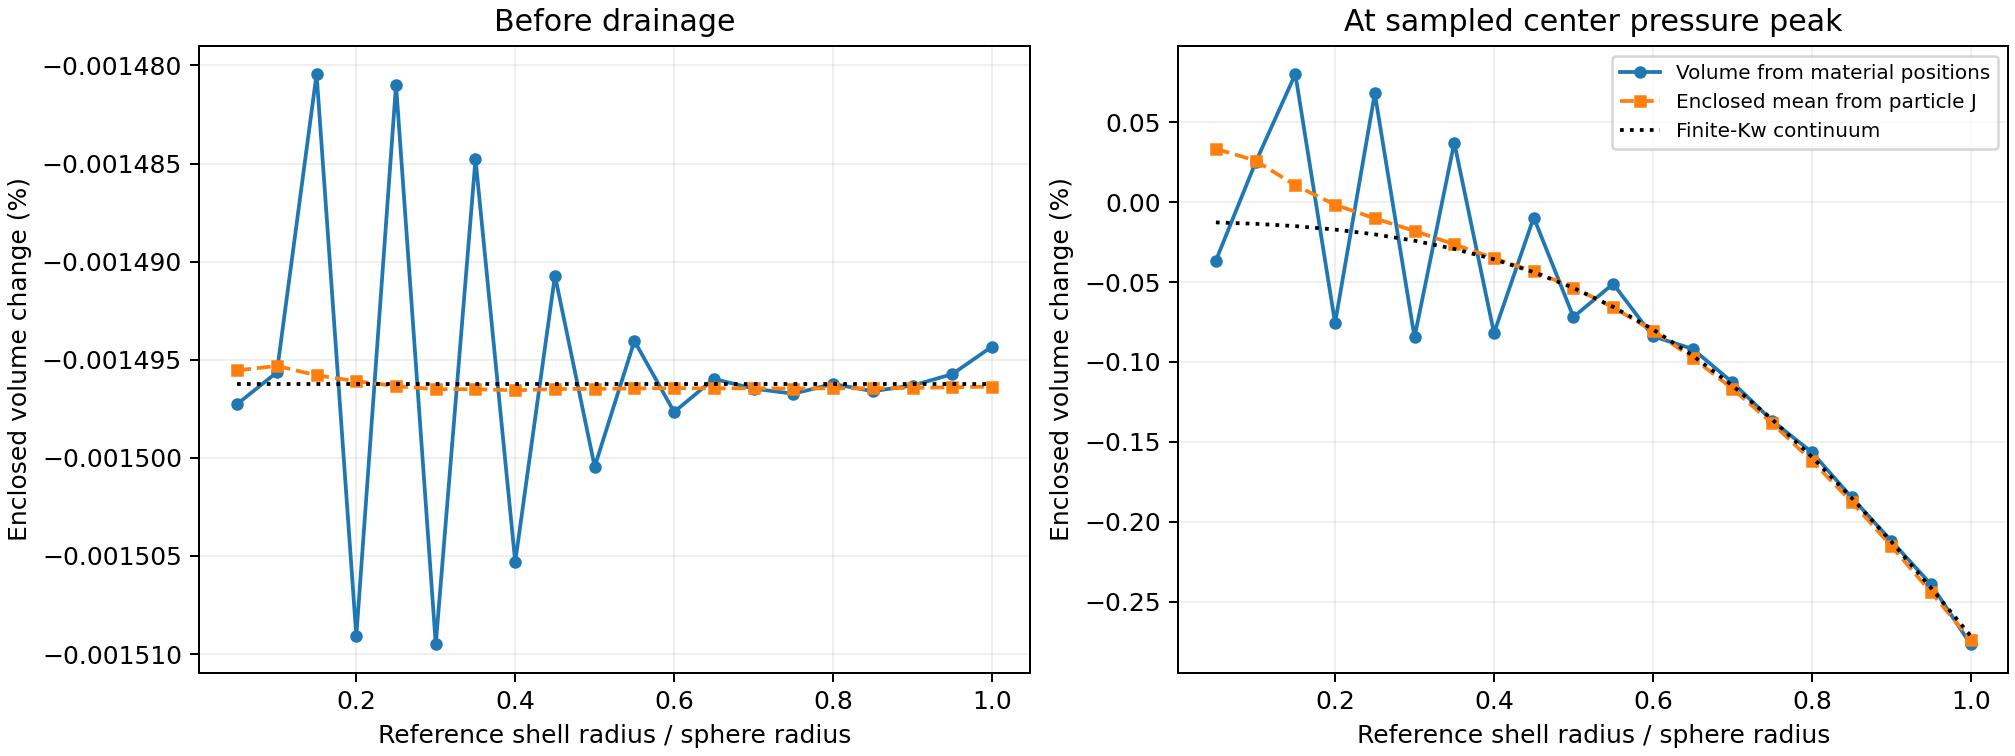

Values plotted in this chart, from the file beside it:
part, tau_s, r0_over_a, shell_ids, hull_enclosed_volume_change, shell_J_change, enclosed_J_change, enclosed_J_minus_shape, reference_lib_local_eps, reference_enclosed_eps, reference_rule_error, tr_sigma_over_3K, logJ, max_abs_logJ_minus_tr_sigma_over_3K
64, 0.0, 0.05, 18, -1.497257472571345e-05, -1.4955414087358676e-05, -1.4955414087358676e-05, 1.7160638354773994e-08, -1.4962593516209799e-05, -1.4962593516209799e-05, 0.0, -1.495552651964635e-05, -1.4955525920649114e-05, 7.777146863384128e-13
64, 0.0, 0.1, 66, -1.4956432272006381e-05, -1.4951086566683536e-05, -1.4953115092000008e-05, 3.317180006373599e-09, -1.4962593516209799e-05, -1.4962593516209799e-05, 0.0, -1.4951198998587877e-05, -1.4951198335345048e-05, 8.282665511430551e-13
64, 0.0, 0.15, 124, -1.4804361862741366e-05, -1.4966702277185995e-05, -1.4957904977440323e-05, -1.5354311469895613e-07, -1.4962593516209799e-05, -1.4962593516209799e-05, 0.0, -1.4966814877810315e-05, -1.4966814279267214e-05, 1.0937981765576964e-12
64, 0.0, 0.2, 229, -1.5090848304755156e-05, -1.496008813317573e-05, -1.4960898159852541e-05, 1.2995014490261442e-07, -1.4962593516209799e-05, -1.4962593516209799e-05, 0.0, -1.4960200625491132e-05, -1.4960200036456174e-05, 9.456522648547839e-13
64, 0.0, 0.25, 331, -1.4809799197101903e-05, -1.4971112440309575e-05, -1.4963391235303325e-05, -1.5359203820142255e-07, -1.4962593516209799e-05, -1.4962593516209799e-05, 0.0, -1.4971225102261248e-05, -1.4971224508469998e-05, 9.154892352558099e-13
64, 0.0, 0.3, 489, -1.5095110665885869e-05, -1.4963901015740966e-05, -1.4965033265026167e-05, 1.3007740085970202e-07, -1.4962593516209799e-05, -1.4962593516209799e-05, 0.0, -1.496401356014632e-05, -1.4964012976084016e-05, 9.647316159231171e-13
64, 0.0, 0.35, 629, -1.4847664250750015e-05, -1.4965858864846027e-05, -1.4964995045692468e-05, -1.1733079494245399e-07, -1.4962593516209799e-05, -1.4962593516209799e-05, 0.0, -1.4965971447348932e-05, -1.4965970854518867e-05, 1.022875526819492e-12
64, 0.0, 0.4, 844, -1.5053051187430277e-05, -1.4967401762544519e-05, -1.496554611240896e-05, 8.750507502131759e-08, -1.4962593516209799e-05, -1.4962593516209799e-05, 0.0, -1.4967514378951824e-05, -1.4967513775148206e-05, 9.393955678984635e-13
64, 0.0, 0.45, 1093, -1.4907075695069771e-05, -1.4959816604487308e-05, -1.4964925329841695e-05, -5.784963477192394e-08, -1.4962593516209799e-05, -1.4962593516209799e-05, 0.0, -1.495992911013397e-05, -1.4959928503552336e-05, 9.877112979096063e-13
64, 0.0, 0.5, 1298, -1.5004479256508496e-05, -1.4968957894545554e-05, -1.496482293120133e-05, 3.9656325307166e-08, -1.4962593516209799e-05, -1.4962593516209799e-05, 0.0, -1.4969070530000734e-05, -1.496906993042386e-05, 1.2393239595508013e-12
64, 0.0, 0.55, 1599, -1.494043341709883e-05, -1.4959365243538691e-05, -1.496462062294251e-05, -2.418720584368016e-08, -1.4962593516209799e-05, -1.4962593516209799e-05, 0.0, -1.4959477729284075e-05, -1.4959477135984738e-05, 9.36898174262713e-13
64, 0.0, 0.6, 1849, -1.497662628313634e-05, -1.4968229503309338e-05, -1.4964460981411747e-05, 1.2165301724593365e-08, -1.4962593516209799e-05, -1.4962593516209799e-05, 1.6940658945086007e-21, -1.496834213351409e-05, -1.4968341528434963e-05, 9.932117909556724e-13
64, 0.0, 0.65, 2205, -1.495976316012726e-05, -1.4962063350609789e-05, -1.4964589764073357e-05, -4.8266039460972455e-09, -1.4962593516209799e-05, -1.4962593516209799e-05, 0.0, -1.496217587952577e-05, -1.4962175283134704e-05, 9.616401421772827e-13
64, 0.0, 0.7, 2487, -1.4964727979349668e-05, -1.4966298411911438e-05, -1.4964518673608782e-05, 2.093057408859481e-10, -1.4962593516209799e-05, -1.4962593516209799e-05, -1.6940658945086007e-21, -1.4966410979360434e-05, -1.4966410408085546e-05, 1.0596332415435976e-12
64, 0.0, 0.75, 2910, -1.4967289163614339e-05, -1.496423787683554e-05, -1.4964654370548998e-05, 2.6347930653410615e-09, -1.4962593516209799e-05, -1.4962593516209799e-05, 1.6940658945086007e-21, -1.4964350451051562e-05, -1.496434984223091e-05, 1.165330447766501e-12
64, 0.0, 0.8, 3356, -1.4962337099855283e-05, -1.4963909741982917e-05, -1.4964551556186968e-05, -2.2144563316850614e-09, -1.4962593516209799e-05, -1.4962593516209799e-05, 0.0, -1.496402230855196e-05, -1.4964021702470854e-05, 1.169723380859528e-12
64, 0.0, 0.85, 3698, -1.4965998837213057e-05, -1.4964799476935298e-05, -1.4964520299284198e-05, 1.4785379288591598e-09, -1.4962593516209799e-05, -1.4962593516209799e-05, 0.0, -1.4964912059820449e-05, -1.4964911450675318e-05, 1.1852602673477226e-12
64, 0.0, 0.9, 4207, -1.4963143862622985e-05, -1.4962050903011281e-05, -1.4964343609387326e-05, -1.1997467643411598e-09, -1.4962593516209799e-05, -1.4962593516209799e-05, 0.0, -1.4962163471345745e-05, -1.4962162835693407e-05, 1.1659523207216502e-12
64, 0.0, 0.95, 4588, -1.4957332266640755e-05, -1.4962324712319841e-05, -1.4964021189846264e-05, -6.688923205508854e-09, -1.4962593516209799e-05, -1.4962593516209799e-05, 1.6940658945086007e-21, -1.4962437296998519e-05, -1.4962436649070664e-05, 1.1392450754331906e-12
64, 0.0, 1.0, 5153, -1.4943279748713678e-05, -1.4960981547407215e-05, -1.4963681808308988e-05, -2.0402059595309792e-08, -1.4962593516209799e-05, -1.4962593516209799e-05, 3.3881317890172014e-21, -1.4961094152853594e-05, -1.4961093464017599e-05, 9.99912993862053e-13
65, 0.0001221, 0.05, 18, -1.7168246092325035e-05, -2.9119880693873057e-05, -2.9119880693873057e-05, -1.1951634601548022e-05, -1.5185291012876199e-05, -1.5185291012888291e-05, 1.2092242355002392e-17, -2.9120307285466175e-05, -2.9120306192512977e-05, 3.1603557254901785e-12
65, 0.0001221, 0.1, 66, -3.65443594330106e-05, -2.516633041238503e-05, -2.7019557106832542e-05, 9.524802326178056e-06, -1.5185291012876199e-05, -1.5185291012868342e-05, -7.85707761873089e-18, -2.516665108178052e-05, -2.5166649911649287e-05, 2.118157334100347e-12
65, 0.0001221, 0.15, 124, -2.1776837179188213e-05, -2.0870862315391925e-05, -2.40052019499e-05, -2.2283647707117876e-06, -1.5185291012876199e-05, -1.5185291012880485e-05, 4.28598671310676e-18, -2.087108485171365e-05, -2.087108403740642e-05, 2.1136580814317806e-12
65, 0.0001221, 0.2, 229, -2.1619310502041245e-05, -2.089028304741447e-05, -2.2199306689691528e-05, -5.799961876502835e-07, -1.5185291012872145e-05, -1.5185291012890026e-05, 1.510937371312221e-17, -2.089050468754848e-05, -2.089050382596042e-05, 2.6288594510894686e-12
65, 0.0001221, 0.25, 331, -2.0928487963312037e-05, -2.1025906300264907e-05, -2.1596036444507136e-05, -6.675484811950988e-07, -1.518529101288363e-05, -1.5185291012874413e-05, -2.1616280813929745e-18, -2.1026130169790862e-05, -2.102612929954191e-05, 2.1801941931757097e-12
65, 0.0001221, 0.3, 489, -2.1862030975761115e-05, -1.8454672282786078e-05, -2.0781481423815492e-05, 1.0805495519456233e-06, -1.5185291012880253e-05, -1.5185291012883087e-05, 4.294457042579303e-18, -1.8454844840603993e-05, -1.8454844085134857e-05, 2.0168529356095945e-12
65, 0.0001221, 0.35, 629, -1.9831001345949062e-05, -1.5692465446193182e-05, -1.938240834144432e-05, 4.485930045047434e-07, -1.5185291012872145e-05, -1.5185291012880485e-05, 2.7291401560533557e-18, -1.5692590523297428e-05, -1.5692589847541387e-05, 1.8925624380107444e-12
65, 0.0001221, 0.4, 844, -1.6697004180499242e-05, -1.6253311788338998e-05, -1.826110822503207e-05, -1.5641040445328268e-06, -1.5185291012878225e-05, -1.5185291012881352e-05, 4.4011831939333446e-18, -1.6253445145433892e-05, -1.6253444461960578e-05, 2.0933946613124147e-12
65, 0.0001221, 0.45, 1093, -1.8750176874804403e-05, -1.5927146633565314e-05, -1.7613005415754798e-05, 1.1371714590496046e-06, -1.5185291012880929e-05, -1.5185291012879618e-05, 1.8685546816429865e-18, -1.592727459483289e-05, -1.5927273905766332e-05, 1.9819065652678085e-12
65, 0.0001221, 0.5, 1298, -1.6140829602662166e-05, -1.6311323044360115e-05, -1.7210018427395416e-05, -1.0691888247332501e-06, -1.5185291012872145e-05, -1.5185291012874413e-05, -2.964615315390051e-18, -1.6311457011655004e-05, -1.6311456322267374e-05, 1.5725914494224558e-12
65, 0.0001221, 0.55, 1599, -1.6823554640277294e-05, -1.5153253335120631e-05, -1.683796089573702e-05, -1.440625545972687e-08, -1.5185291012878901e-05, -1.5185291012877883e-05, 9.385125055577648e-19, -1.5153369247758594e-05, -1.5153368643901352e-05, 1.7667955179391168e-12
65, 0.0001221, 0.6, 1849, -1.8562386302489742e-05, -9.589189398639952e-06, -1.579323348798767e-05, 2.76915281450207e-06, -1.518529101288363e-05, -1.5185291012877015e-05, -9.351243737687476e-19, -9.58923597210443e-06, -9.589235631460383e-06, 2.025403629874107e-12
65, 0.0001221, 0.65, 2205, -1.0543437786281196e-05, -2.0683630712947654e-05, -1.568458081093508e-05, -5.141143024653885e-06, -1.5185291012881605e-05, -1.5185291012881352e-05, 2.4106557678857388e-18, -2.0683845729914833e-05, -2.068384479932535e-05, 2.6789176210467378e-12
65, 0.0001221, 0.7, 2487, -1.7199328519956758e-05, -1.7207060588275702e-05, -1.6326042734754896e-05, 8.732857852018625e-07, -1.5185291012884307e-05, -1.5185291012883087e-05, 3.3373098121819433e-18, -1.7207209504442823e-05, -1.7207208842623198e-05, 2.196275811634481e-12
65, 0.0001221, 0.75, 2910, -2.6837220963304986e-05, 1.250677731245986e-05, -1.364923712975029e-05, 1.3187983833554696e-05, -1.5185291012886333e-05, -1.5185291012877883e-05, -2.910405206765776e-18, 1.2506699965174254e-05, 1.250669897638645e-05, 6.2690662580702555e-12
65, 0.0001221, 0.8, 3356, 1.1569707456526857e-05, -5.730416785254544e-05, -1.532145249698155e-05, -2.6891159953508406e-05, -1.5185291012884307e-05, -1.5185291012883087e-05, 1.5009423825346202e-18, -5.7305812927710595e-05, -5.7305809886714104e-05, 1.1605331977262556e-11
65, 0.0001221, 0.85, 3698, -3.1489878124513204e-05, -9.213092577731175e-07, -1.7520174688336186e-05, 1.3969703436177018e-05, -1.5185291012881605e-05, -1.5185291012883954e-05, 2.1446874224478885e-18, -9.213094511872656e-07, -9.21309851035877e-07, 9.061645989617538e-12
65, 0.0001221, 0.9, 4207, -6.487537990751413e-05, 7.351163120428161e-05, -8.928339691414818e-06, 5.5947040216099315e-05, -1.5185294885940364e-05, -1.518529104563033e-05, -2.7821848489861627e-13, 7.350893287318392e-05, 7.350892825977821e-05, 2.057907807378502e-11
65, 0.0001221, 0.95, 4588, 0.000159, -0.0003485, -2.874481635346052e-05, -0.0001877, -2.386814249879582e-05, -1.53096686380293e-05, -5.3737545559471e-07, -0.0003485, -0.0003485, 7.310724811984692e-11
65, 0.0001221, 1.0, 5153, -0.0002748, -0.001859, -0.0001839, 9.09355411062352e-05, -0.003775, -0.0001603, -0.0001288, -0.001861, -0.001861, 2.454345403128666e-10
408, 0.04199, 0.05, 18, -0.0003552, 0.0003417, 0.0003417, 0.0006969, -0.0001159, -0.0001142, -1.7083179929993416e-06, 0.0003416, 0.0003416, 2.607403626776056e-11
408, 0.04199, 0.1, 66, 0.0002575, 0.0002037, 0.0002684, 1.0839437266867201e-05, -0.0001291, -0.000122, -8.89842724438475e-07, 0.0002037, 0.0002037, 2.2612147180731124e-11
408, 0.04199, 0.15, 124, 0.0008061, -6.390422764190884e-05, 0.0001163, -0.0006898, -0.0001524, -0.0001356, -9.077932474256143e-07, -6.390853895763662e-05, -6.390853230148895e-05, 8.156352015228213e-11
408, 0.04199, 0.2, 229, -0.0007382, -0.0001115, -2.9342055049619544e-06, 0.0007353, -0.0001879, -0.0001559, -1.0308436902489119e-06, -0.0001115, -0.0001115, 4.1673256771976015e-11
408, 0.04199, 0.25, 331, 0.0006889, -0.0002256, -8.580143682422928e-05, -0.0007747, -0.0002384, -0.0001841, -1.2059047700278868e-06, -0.0002256, -0.0002256, 3.823250299250097e-11
408, 0.04199, 0.3, 489, -0.0008224, -0.000304, -0.0001622, 0.0006602, -0.0003075, -0.0002217, -1.4209025794103777e-06, -0.0003041, -0.0003041, 5.37080096650773e-11
408, 0.04199, 0.35, 629, 0.0003872, -0.0004482, -0.0002428, -0.00063, -0.0003994, -0.0002706, -1.6680301666964232e-06, -0.0004483, -0.0004483, 9.493656766756606e-11
408, 0.04199, 0.4, 844, -0.0007919, -0.0005464, -0.0003275, 0.0004644, -0.0005188, -0.0003329, -1.938055265119406e-06, -0.0005466, -0.0005466, 5.000075950067212e-11
408, 0.04199, 0.45, 1093, -7.320812936939536e-05, -0.0006358, -0.0004065, -0.0003333, -0.0006703, -0.0004108, -2.218865627085214e-06, -0.000636, -0.000636, 6.79235026513833e-11
408, 0.04199, 0.5, 1298, -0.0006868, -0.0008965, -0.0005052, 0.0001816, -0.0008587, -0.0005067, -2.4952046333525085e-06, -0.0008969, -0.0008969, 7.216082494997805e-11
408, 0.04199, 0.55, 1599, -0.0004814, -0.001088, -0.000627, -0.0001457, -0.001088, -0.0006227, -2.7491185532094826e-06, -0.001088, -0.001088, 1.0678037729201784e-10
408, 0.04199, 0.6, 1849, -0.0008031, -0.001402, -0.0007701, 3.305760828251731e-05, -0.00136, -0.0007608, -2.9610153792116855e-06, -0.001403, -0.001403, 1.1578796146709258e-10
408, 0.04199, 0.65, 2205, -0.0008832, -0.001694, -0.000937, -5.3862098517727186e-05, -0.001676, -0.0009226, -3.1112443157502254e-06, -0.001696, -0.001696, 1.3483442270686985e-10
408, 0.04199, 0.7, 2487, -0.001088, -0.00209, -0.001128, -4.088472223244435e-05, -0.002035, -0.001109, -3.182030434905692e-06, -0.002093, -0.002093, 1.515679196734121e-10
408, 0.04199, 0.75, 2910, -0.001329, -0.002463, -0.001344, -1.4548631833817766e-05, -0.002434, -0.00132, -3.159515597407625e-06, -0.002466, -0.002466, 1.8849402941278903e-10
408, 0.04199, 0.8, 3356, -0.001524, -0.002888, -0.001579, -5.472255083032373e-05, -0.002866, -0.001554, -3.035600822737022e-06, -0.002892, -0.002892, 2.049083212135594e-10
408, 0.04199, 0.85, 3698, -0.001809, -0.003358, -0.001837, -2.787182977468305e-05, -0.003323, -0.001811, -2.8092799243344645e-06, -0.003364, -0.003364, 2.464052837637676e-10
408, 0.04199, 0.9, 4207, -0.002082, -0.003832, -0.002114, -3.2621784777996966e-05, -0.003795, -0.002087, -2.487209769602098e-06, -0.00384, -0.00384, 3.006301414407164e-10
408, 0.04199, 0.95, 4588, -0.002357, -0.004281, -0.002406, -4.923816997805513e-05, -0.00427, -0.002379, -2.0833742640415792e-06, -0.00429, -0.00429, 4.0989310643585464e-10
408, 0.04199, 1.0, 5153, -0.002736, -0.004741, -0.002707, 2.9856882802601833e-05, -0.004736, -0.002682, -1.6178474388241736e-06, -0.004752, -0.004752, 8.101136671212483e-10
... 40 more rows
